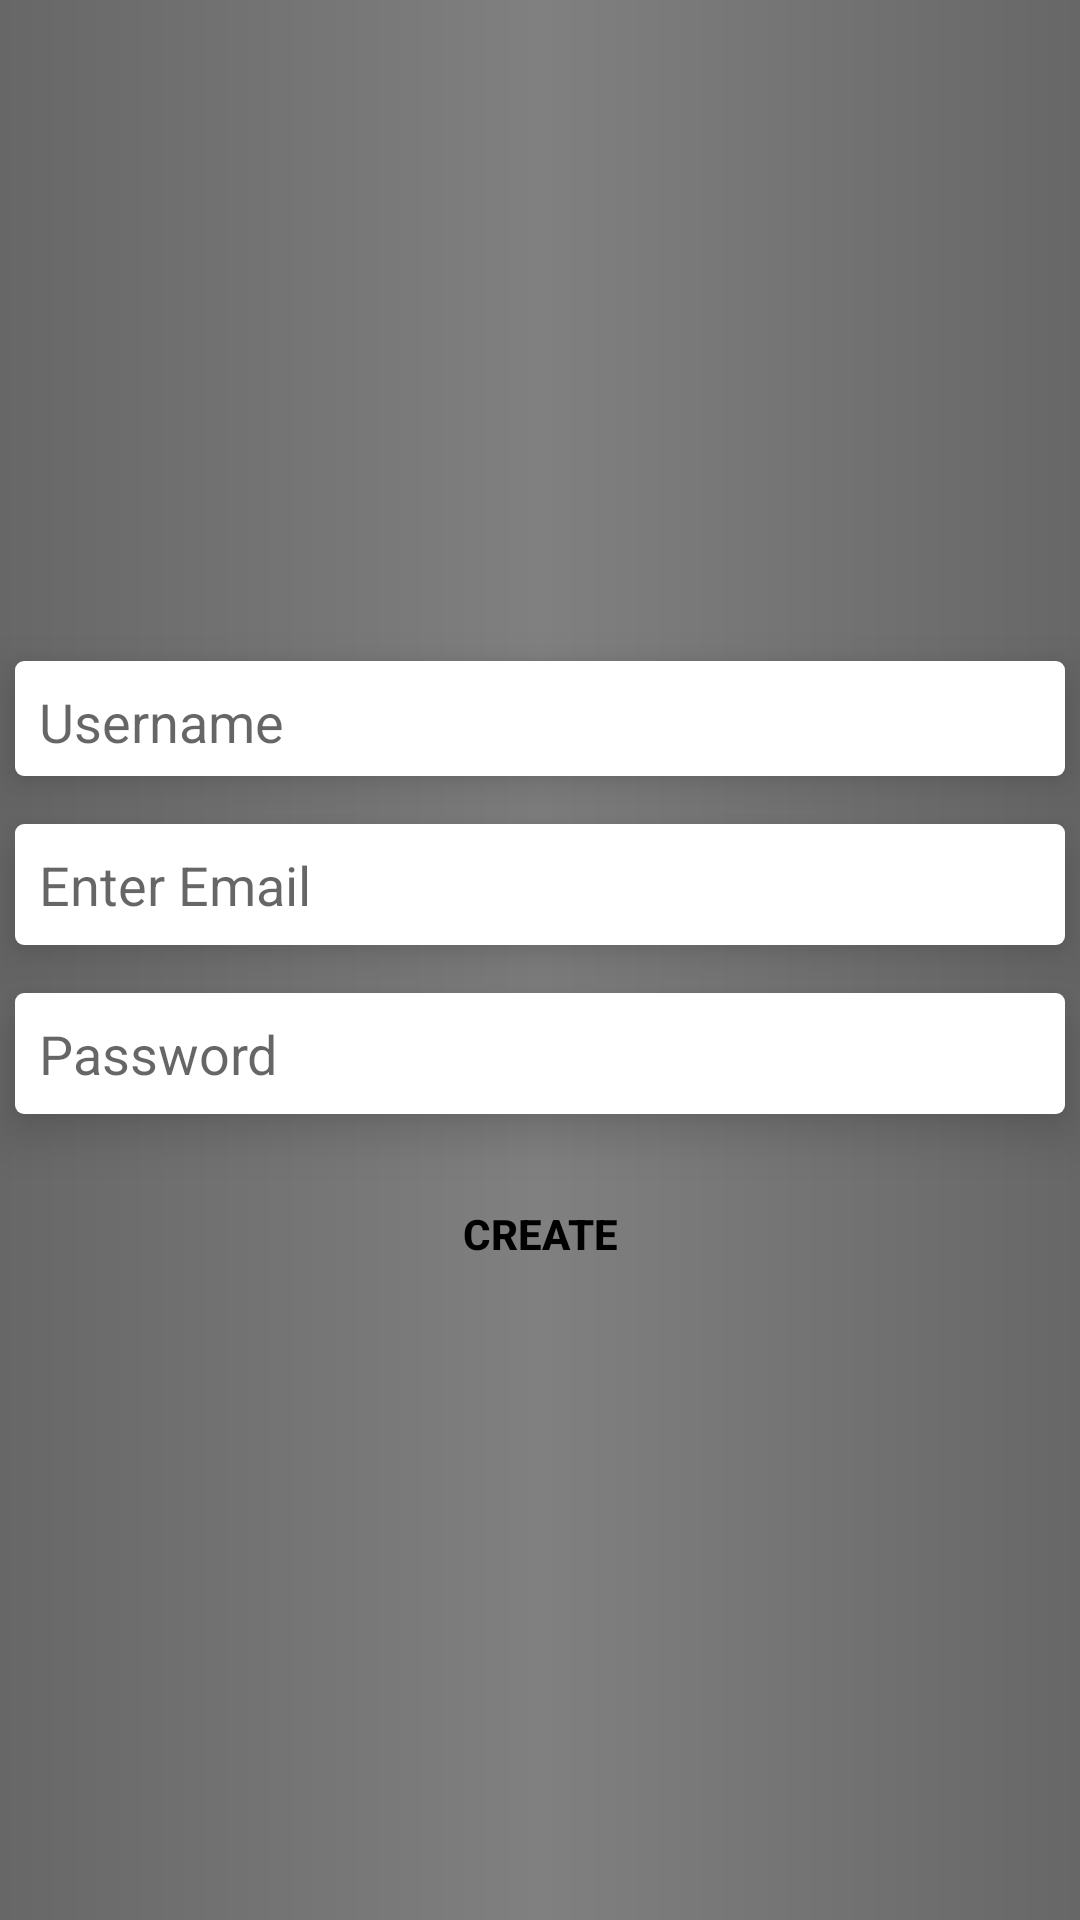

Layout XML and referenced resources for this Android screen:
<!-- AndroidManifest.xml: application theme Theme.AppCompat.DayNight.NoActionBar -->
<!-- res/layout/activity_create_account.xml -->
<?xml version="1.0" encoding="utf-8"?>
<LinearLayout xmlns:android="http://schemas.android.com/apk/res/android"
    xmlns:app="http://schemas.android.com/apk/res-auto"
    xmlns:tools="http://schemas.android.com/tools"
    android:orientation="vertical"
    android:gravity="center"
    android:background="@drawable/login_gradient"
    android:layout_width="match_parent"
    android:layout_height="match_parent"
    tools:context=".CreateAccountActivity">

    <ProgressBar
        android:id="@+id/create_account_progress"
        style="?android:attr/progressBarStyleLarge"
        android:visibility="gone"
        android:layout_width="wrap_content"
        android:layout_height="wrap_content" />

    <LinearLayout
        android:id="@+id/email_login_form"
        android:layout_width="match_parent"
        android:layout_height="wrap_content"
        android:orientation="vertical">

        <EditText
            android:id="@+id/create_account_username"
            android:layout_width="350dp"
            android:layout_height="wrap_content"
            android:layout_gravity="center"
            android:layout_marginTop="16dp"
            android:background="@drawable/login"
            android:elevation="10dp"
            android:hint="@string/username"
            android:inputType="textPersonName"
            android:maxLines="1"
            android:paddingBottom="6dp"
            android:textColor="@color/black" />


        <AutoCompleteTextView
            android:id="@+id/create_account_email"
            android:layout_width="350dp"
            android:layout_height="wrap_content"
            android:layout_gravity="center"
            android:layout_marginTop="16dp"
            android:background="@drawable/login"
            android:elevation="10dp"
            android:hint="@string/Email"
            android:inputType="textEmailAddress"
            android:maxLines="1"
            android:textColor="@color/black" />

        <EditText
            android:id="@+id/create_account_password"
            android:layout_width="350dp"
            android:layout_height="wrap_content"
            android:layout_gravity="center"
            android:layout_marginTop="16dp"
            android:background="@drawable/login"
            android:elevation="10dp"
            android:hint="@string/enter_password"
            android:inputType="textPassword"
            android:maxLines="1"
            android:textColor="@color/black" />

        <Button
            android:id="@+id/create_account_button"
            android:layout_width="match_parent"
            android:layout_height="wrap_content"
            android:layout_marginTop="16dp"
            android:background="@android:color/transparent"
            android:text="@string/create"
            android:textColor="@color/black"
            android:textStyle="bold" />

        
        
        
        
        
        
        
        
        
    </LinearLayout>


</LinearLayout>
<!-- resources referenced by this layout -->
<resources>
  <color name="black">#FF000000</color>
  <!-- drawable login (drawable) -->
  <?xml version="1.0" encoding="utf-8"?>
  <shape xmlns:android="http://schemas.android.com/apk/res/android"
      android:shape="rectangle">
  
      <solid android:color="@color/white"/>
      <corners android:radius="3dp"/>
      <padding android:bottom="8dp"
          android:top="8dp"
          android:left="8dp"
          android:right="8dp"/>
  
  </shape>
  <!-- drawable login_gradient (drawable) -->
  <?xml version="1.0" encoding="utf-8"?>
  <shape xmlns:android="http://schemas.android.com/apk/res/android">
  <gradient
      android:startColor="@color/dark_grey"
      android:centerColor="@color/light_grey"
      android:endColor="@color/dark_grey"
      android:angle="180"
      />
  </shape>
  <string name="Email">Enter Email</string>
  <string name="create">create</string>
  <string name="enter_password">Password</string>
  <string name="username">Username</string>
  <color name="white">#FFFFFFFF</color>
  <color name="dark_grey">#676767</color>
  <color name="light_grey">#808080</color>
</resources>
